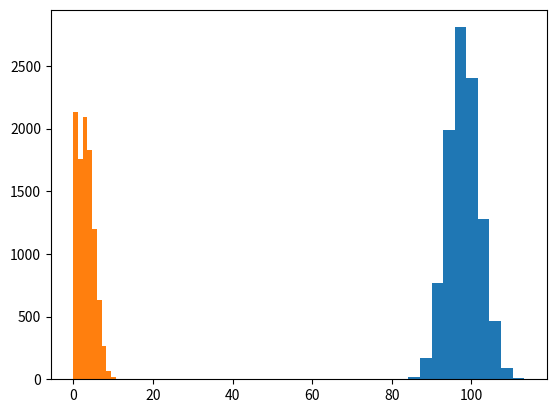

This figure's Python source:
import numpy as np
import matplotlib.pyplot as plt

np.random.seed(1)

d = 1
n = 500
T = 1
dt = T/n
M = 10000
tt = np.linspace(0, T, n)

dB = np.random.normal(size = [M, n-1, d])*np.sqrt(dt)
B = np.zeros([M, n, d])
B[:, 1:, :] = np.cumsum(dB, axis = 1)

alpha = -0.02
sigma = 0.4

X = np.zeros([M, n, d])
X[:, 0] = 100
for t in range(1, n):
    X[:, t] = X[:, t-1] + alpha*X[:, t-1]*dt + sigma*np.sqrt(X[:, t-1])*dB[:, t-1]

lam = alpha/sigma*np.sqrt(X)
    
Z = np.zeros([M, n, d])
Z[:, 0] = 1
for t in range(1, n):
    Z[:, t] = Z[:, t-1]*(1 - lam[:, t-1]*dB[:, t-1])

K = 102
Y = np.fmax(K - np.sum(X, axis = 1)*dt/T, 0)
print(np.mean(Y))

print(np.mean(Z[:, -1]*(K > np.sum(X, axis = 1)*dt/T)))
print(np.mean(Z[:, -1]*np.sum(X, axis = 1)*dt/T*(K > np.sum(X, axis = 1)*dt/T)))

t1 = 400
K1 = 20
X1 = X - X[:, t1:(t1+1)] + 100
print(np.mean(Z[:, -1]*(K1 > np.sum(X1[:, t1:], axis = 1)*dt/T)))
print(np.mean(Z[:, -1]*np.sum(X1[:, t1:], axis = 1)*dt/T*(K1 > np.sum(X1[:, t1:], axis = 1)*dt/T)))

N = 2048
uMax = 200.0
u0 = 1e-8
jj = np.reshape(np.arange(N), (-1, 1))
du = (uMax+u0)/(N-1)
u = u0 + jj*du
u = u.flatten()

k = 10
print(np.mean(Z[:, -1]*np.exp(u[k]*1j*np.sum(X, axis = 1)*dt/T)))
print(np.mean(Z[:, -1]*np.sum(X, axis = 1)*dt/T*np.exp(u[k]*1j*np.sum(X, axis = 1)*dt/T)))
print(np.mean(Z[:, -1]*np.exp(u[k]*1j*np.sum(X1[:, t1:], axis = 1)*dt/T)))
print(np.mean(Z[:, -1]*np.sum(X1[:, t1:], axis = 1)*dt/T*np.exp(u[k]*1j*np.sum(X1[:, t1:], axis = 1)*dt/T)))

np.savetxt("itint_hedg_cev_x.csv", np.reshape(X, (M, n*d)), delimiter = ";")
np.savetxt("itint_hedg_cev_y.csv", Y, delimiter = ";")

plt.hist(X[:, -1, 0])
plt.hist(Y)
plt.show()